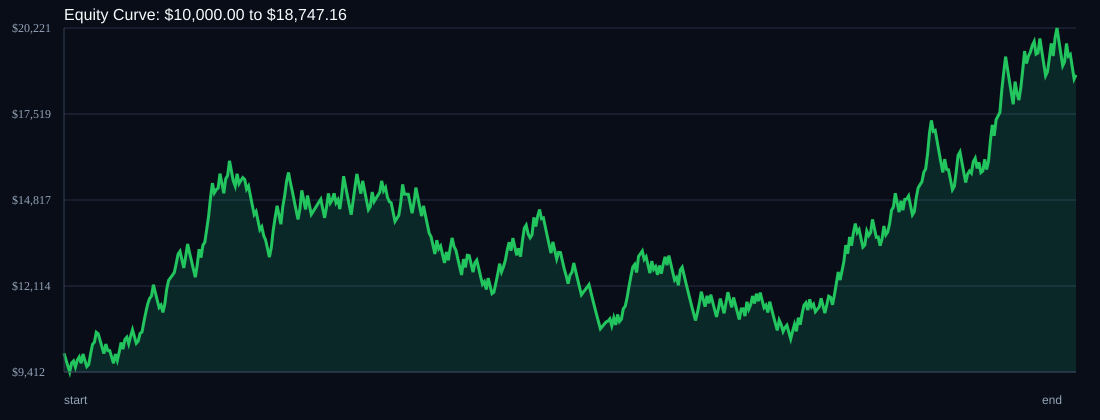

The data file committed next to this chart (first rows):
time, balance, drawdown_pct, symbol, r_multiple
, 10000, 0.0, START, 0.0
2025-07-23T08:05:00+00:00, 9800, 2.0, USDSGD, -1.0
2025-07-24T00:00:00+00:00, 9604, 3.96, USDSGD, -1.0
2025-07-24T08:05:00+00:00, 9412, 5.88, EURJPY, -1.0
2025-07-24T09:20:00+00:00, 9694, 3.06, EURJPY, 1.5
2025-07-25T02:00:00+00:00, 9759, 2.41, USDSGD, 0.3333
2025-07-28T00:10:00+00:00, 9564, 4.36, USDSGD, -1.0
2025-07-28T08:50:00+00:00, 9787, 2.13, EURJPY, 1.167
2025-07-29T01:15:00+00:00, 9884, 1.16, USDSGD, 0.4958
2025-07-29T07:35:00+00:00, 9686, 3.14, EURJPY, -1.0
2025-07-29T08:55:00+00:00, 9977, 0.23, EURJPY, 1.5
2025-07-30T00:05:00+00:00, 9777, 2.23, USDSGD, -1.0
2025-07-30T07:20:00+00:00, 9582, 4.18, EURJPY, -1.0
2025-07-30T09:15:00+00:00, 9646, 3.54, EURJPY, 0.3333
2025-07-31T05:20:00+00:00, 9981, 0.19, USDSGD, 1.739
2025-07-31T07:05:00+00:00, 10281, 0.0, EURJPY, 1.5
2025-08-01T01:10:00+00:00, 10349, 0.0, USDSGD, 0.3333
2025-08-01T08:40:00+00:00, 10660, 0.0, EURJPY, 1.5
2025-08-04T01:00:00+00:00, 10613, 0.44, USDSGD, -0.2179
2025-08-04T08:20:00+00:00, 10401, 2.43, EURJPY, -1.0
2025-08-04T09:35:00+00:00, 10193, 4.38, EURJPY, -1.0
2025-08-05T00:15:00+00:00, 9989, 6.29, USDSGD, -1.0
2025-08-05T07:25:00+00:00, 10289, 3.48, EURJPY, 1.5
2025-08-05T11:05:00+00:00, 10083, 5.41, EURJPY, -1.0
2025-08-06T01:20:00+00:00, 10085, 5.39, USDSGD, 0.008
2025-08-07T01:50:00+00:00, 9883, 7.29, USDSGD, -1.0
2025-08-07T08:55:00+00:00, 9685, 9.14, EURJPY, -1.0
2025-08-07T10:55:00+00:00, 9976, 6.42, EURJPY, 1.5
2025-08-08T01:45:00+00:00, 9776, 8.29, USDSGD, -1.0
2025-08-11T02:40:00+00:00, 10037, 5.84, USDSGD, 1.333
2025-08-11T08:35:00+00:00, 10338, 3.02, EURJPY, 1.5
2025-08-12T07:30:00+00:00, 10131, 4.96, USDSGD, -1.0
2025-08-12T08:05:00+00:00, 10435, 2.11, EURJPY, 1.5
2025-08-12T10:05:00+00:00, 10505, 1.45, EURJPY, 0.3333
2025-08-13T00:50:00+00:00, 10295, 3.42, USDSGD, -1.0
2025-08-13T07:50:00+00:00, 10535, 1.17, EURJPY, 1.167
2025-08-14T05:20:00+00:00, 10738, 0.0, USDSGD, 0.9643
2025-08-14T08:15:00+00:00, 10523, 2.0, EURJPY, -1.0
2025-08-14T11:45:00+00:00, 10313, 3.96, EURJPY, -1.0
2025-08-15T02:25:00+00:00, 10382, 3.32, USDSGD, 0.3333
2025-08-15T08:45:00+00:00, 10624, 1.06, EURJPY, 1.167
2025-08-18T00:40:00+00:00, 10669, 0.65, USDSGD, 0.2107
2025-08-18T08:05:00+00:00, 10989, 0.0, EURJPY, 1.5
2025-08-19T02:20:00+00:00, 11282, 0.0, USDSGD, 1.333
2025-08-19T08:35:00+00:00, 11545, 0.0, EURJPY, 1.167
2025-08-20T01:15:00+00:00, 11722, 0.0, USDSGD, 0.7659
2025-08-21T01:10:00+00:00, 11800, 0.0, USDSGD, 0.3333
2025-08-21T07:05:00+00:00, 12154, 0.0, EURJPY, 1.5
2025-08-22T03:35:00+00:00, 11911, 2.0, USDSGD, -1.0
2025-08-25T00:00:00+00:00, 11673, 3.96, USDSGD, -1.0
2025-08-25T07:05:00+00:00, 11439, 5.88, EURJPY, -1.0
2025-08-25T10:45:00+00:00, 11515, 5.25, EURJPY, 0.3333
2025-08-26T03:05:00+00:00, 11285, 7.15, USDSGD, -1.0
2025-08-26T09:10:00+00:00, 11548, 4.98, EURJPY, 1.167
2025-08-27T01:15:00+00:00, 12010, 1.18, USDSGD, 2.0
2025-08-27T07:25:00+00:00, 12291, 0.0, EURJPY, 1.167
2025-08-27T12:00:00+00:00, 12373, 0.0, EURJPY, 0.3333
2025-08-28T02:55:00+00:00, 12455, 0.0, USDSGD, 0.3333
2025-08-28T09:20:00+00:00, 12538, 0.0, EURJPY, 0.3333
2025-08-29T01:05:00+00:00, 12819, 0.0, USDSGD, 1.119
... 473 more rows
